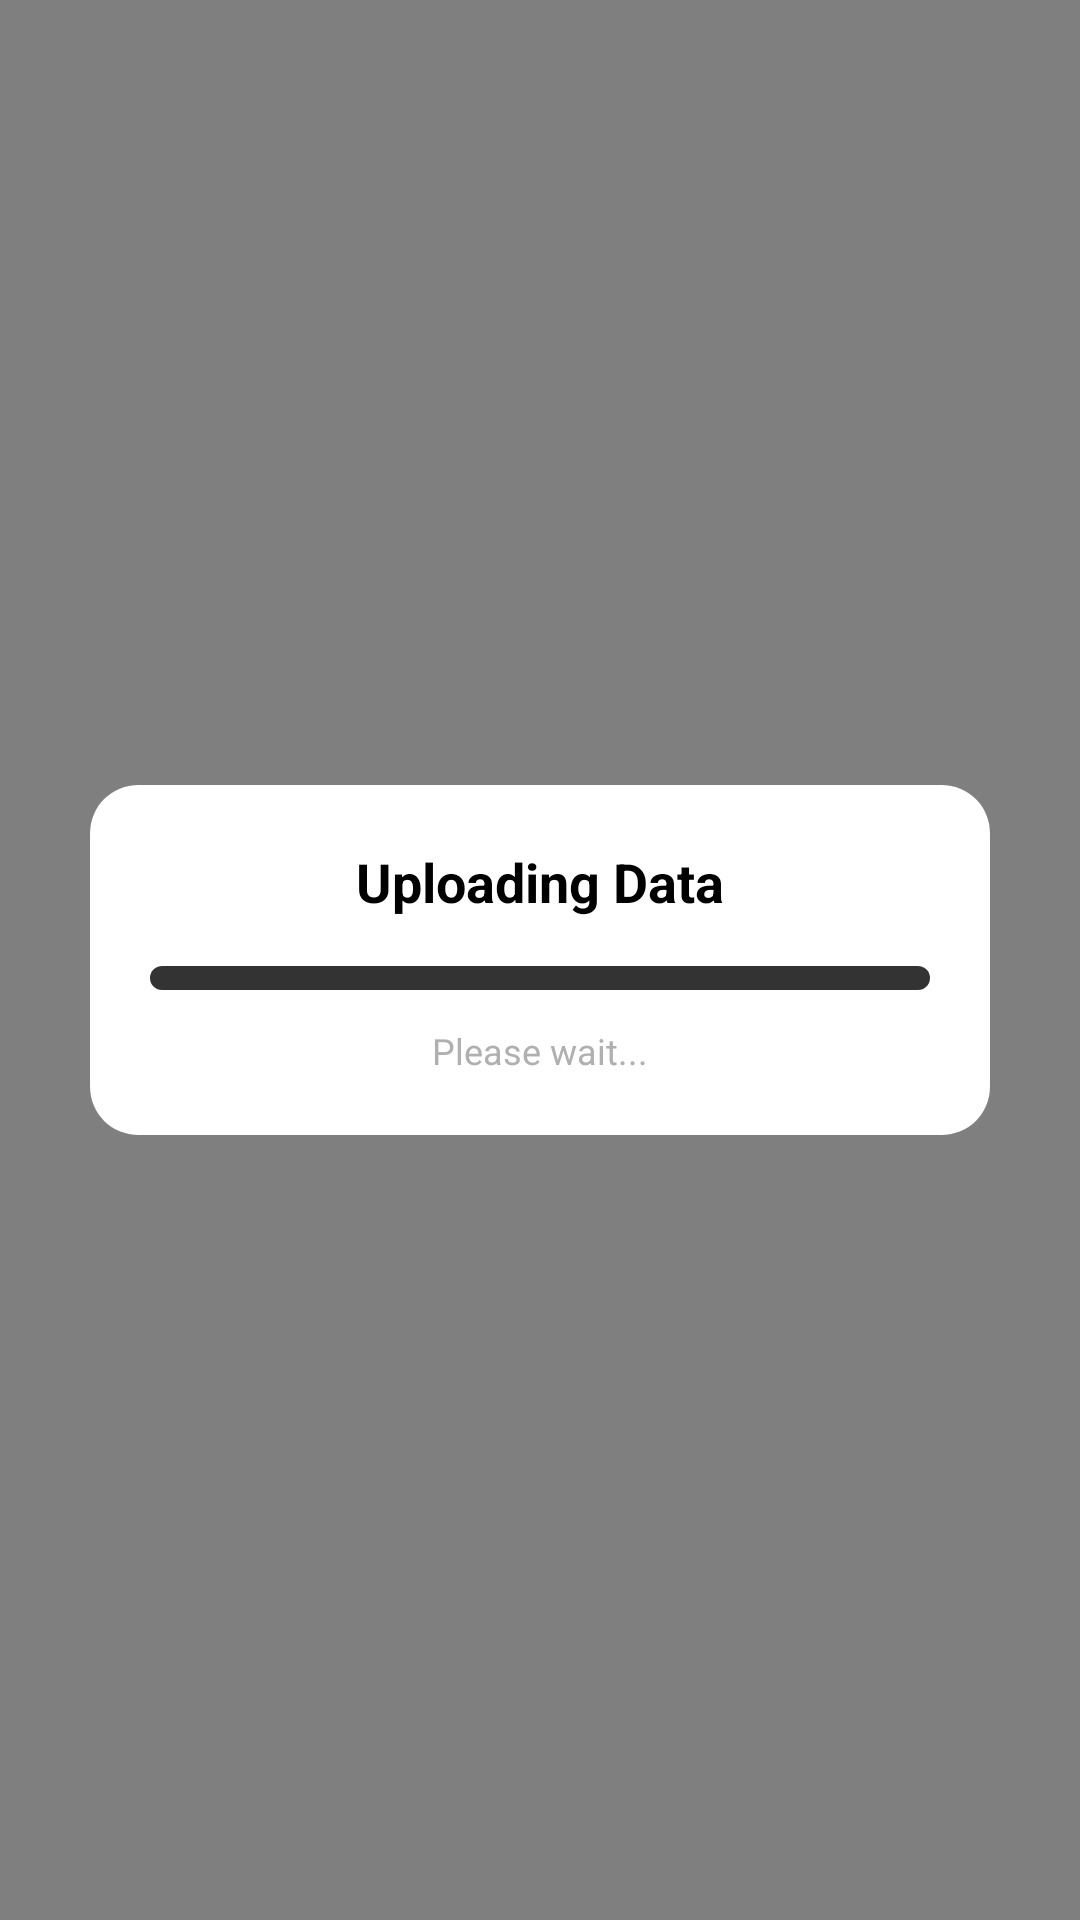

Reconstruct the res/layout file that produces this screen, plus the resources it refers to.
<!-- AndroidManifest.xml: application theme Theme.UploadingScreen -->
<!-- res/layout/activity_uploading.xml -->
<?xml version="1.0" encoding="utf-8"?>
<androidx.constraintlayout.widget.ConstraintLayout
    xmlns:android="http://schemas.android.com/apk/res/android"
    xmlns:app="http://schemas.android.com/apk/res-auto"
    xmlns:tools="http://schemas.android.com/tools"
    android:id="@+id/main"
    android:layout_width="match_parent"
    android:layout_height="match_parent"
    tools:context=".UploadingActivity"
    >

    <ImageView
        android:id="@+id/bg"
        android:layout_width="0dp"
        android:layout_height="0dp"
        android:scaleType="centerCrop"
        android:src="@drawable/img_7"
        app:layout_constraintTop_toTopOf="parent"
        app:layout_constraintBottom_toBottomOf="parent"
        app:layout_constraintStart_toStartOf="parent"
        app:layout_constraintEnd_toEndOf="parent"/>

    <View
        android:id="@+id/darkOverlay"
        android:layout_width="0dp"
        android:layout_height="0dp"
        android:background="#80000000"
        app:layout_constraintTop_toTopOf="parent"
        app:layout_constraintBottom_toBottomOf="parent"
        app:layout_constraintStart_toStartOf="parent"
        app:layout_constraintEnd_toEndOf="parent" />

    <androidx.cardview.widget.CardView
        android:layout_width="300dp"
        android:layout_height="wrap_content"
        android:id="@+id/upload"
        app:cardCornerRadius="16dp"
        app:cardElevation="8dp"
        app:cardBackgroundColor="#CC1E1E1E"
        app:layout_constraintTop_toTopOf="parent"
        app:layout_constraintBottom_toBottomOf="parent"
        app:layout_constraintStart_toStartOf="parent"
        app:layout_constraintEnd_toEndOf="parent">

        <LinearLayout
            android:layout_width="match_parent"
            android:layout_height="wrap_content"
            android:orientation="vertical"
            android:background="@color/white"
            android:padding="20dp">

        <TextView
            android:layout_width="wrap_content"
            android:layout_height="wrap_content"
            android:id="@+id/txtuploading"
            android:text="Uploading Data"
            android:textColor="@android:color/black"
            android:textSize="18sp"
            android:textStyle="bold"
            android:layout_gravity="center_horizontal"/>

        <View
            android:layout_width="match_parent"
            android:layout_height="16dp"/>

        <ProgressBar
            android:id="@+id/uploadProgress"
            style="?android:attr/progressBarStyleHorizontal"
            android:layout_width="match_parent"
            android:layout_height="8dp"
            android:max="100"
            android:progress="0"
            android:indeterminate="false"
            android:progressDrawable="@drawable/upload_pro"/>

        <View
            android:layout_width="match_parent"
            android:layout_height="12dp"/>

        <TextView
            android:layout_width="wrap_content"
            android:layout_height="wrap_content"
            android:text="Please wait..."
            android:textColor="#B0B0B0"
            android:textSize="12sp"
            android:layout_gravity="center_horizontal"/>
    </LinearLayout>
    </androidx.cardview.widget.CardView>

</androidx.constraintlayout.widget.ConstraintLayout>
<!-- resources referenced by this layout -->
<resources>
  <color name="white">#FFFFFFFF</color>
  <!-- drawable upload_pro (drawable) -->
  <?xml version="1.0" encoding="utf-8"?>
  <layer-list xmlns:android="http://schemas.android.com/apk/res/android">
  
      
      <item android:id="@android:id/background">
          <shape android:shape="rectangle">
              <corners android:radius="4dp"/>
              <solid android:color="#333333"/>
          </shape>
      </item>
  
      
      <item android:id="@android:id/progress">
          <clip>
              <shape android:shape="rectangle">
                  <corners android:radius="4dp"/>
                  <solid android:color="#4CAF50"/>
              </shape>
          </clip>
      </item>
  
  </layer-list>
</resources>
